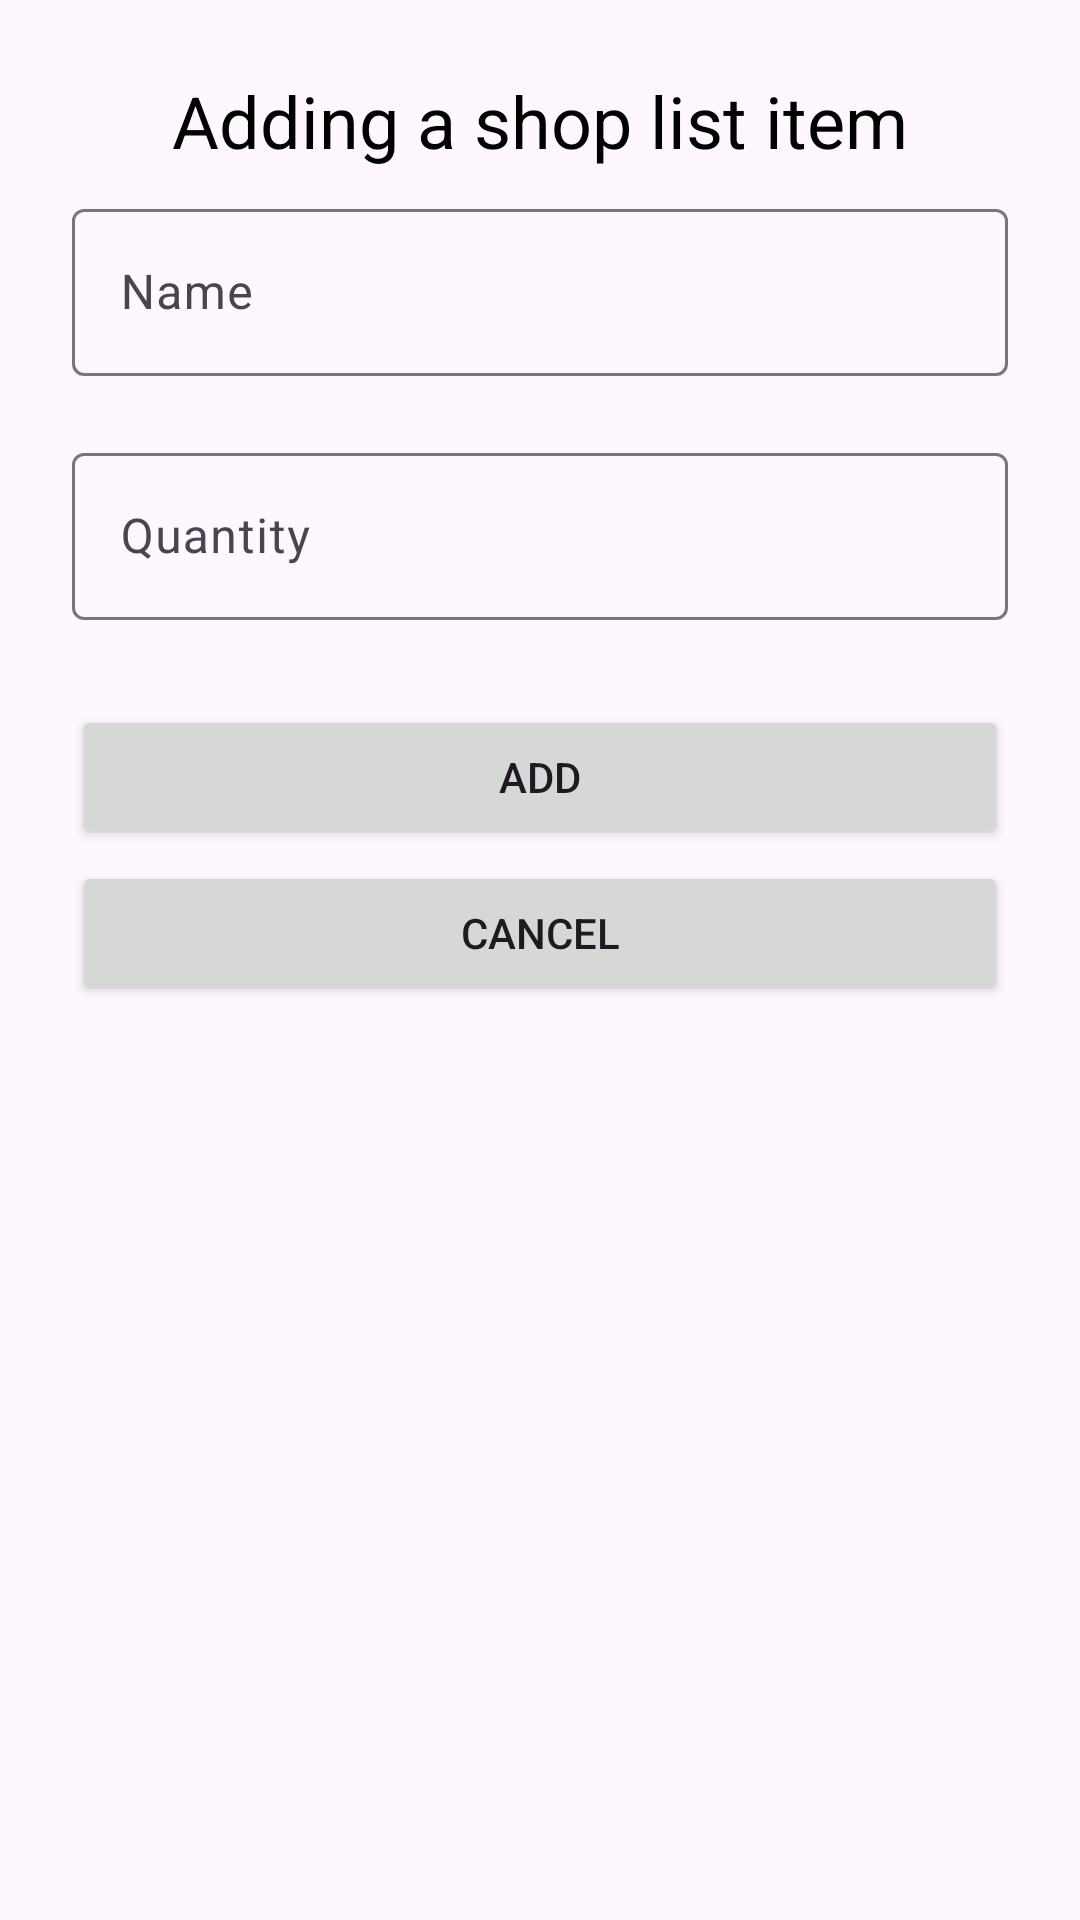

The Android layout XML behind this screen, and the referenced resources:
<!-- AndroidManifest.xml: application theme Theme.ShoppingListNew -->
<!-- res/layout/dialog_fragment_add_shop_list_item.xml -->
<?xml version="1.0" encoding="utf-8"?>

<androidx.constraintlayout.widget.ConstraintLayout xmlns:android="http://schemas.android.com/apk/res/android"
    xmlns:app="http://schemas.android.com/apk/res-auto"
    android:layout_width="match_parent"
    android:layout_height="match_parent"
    android:padding="24dp">

    <TextView
        android:id="@+id/title_text_view"
        android:layout_width="wrap_content"
        android:layout_height="wrap_content"
        android:text="@string/add_shop_list_item_text"
        android:textAlignment="center"
        android:textColor="@color/black"
        android:textSize="24sp"
        app:layout_constraintEnd_toEndOf="parent"
        app:layout_constraintStart_toStartOf="parent"
        app:layout_constraintTop_toTopOf="parent" />

    <com.google.android.material.textfield.TextInputLayout
        android:id="@+id/shop_list_item_name_text_input_layout"
        android:layout_width="match_parent"
        android:layout_height="wrap_content"
        android:layout_marginTop="8dp"
        android:hint="@string/create_shop_list_hint"
        app:errorEnabled="true"
        app:layout_constraintEnd_toEndOf="parent"
        app:layout_constraintStart_toStartOf="parent"
        app:layout_constraintTop_toBottomOf="@+id/title_text_view">

        <com.google.android.material.textfield.TextInputEditText
            android:layout_width="match_parent"
            android:layout_height="wrap_content" />

    </com.google.android.material.textfield.TextInputLayout>

    <com.google.android.material.textfield.TextInputLayout
        android:id="@+id/shop_list_item_quantity_text_input_layout"
        android:layout_width="match_parent"
        android:layout_height="wrap_content"
        android:hint="@string/add_shop_list_item_quantity_hint"
        app:errorEnabled="true"
        app:layout_constraintEnd_toEndOf="parent"
        app:layout_constraintStart_toStartOf="parent"
        app:layout_constraintTop_toBottomOf="@+id/shop_list_item_name_text_input_layout">

        <com.google.android.material.textfield.TextInputEditText
            android:layout_width="match_parent"
            android:layout_height="wrap_content"
            android:inputType="number"/>

    </com.google.android.material.textfield.TextInputLayout>

    <Button
        android:id="@+id/add_shop_list_item_button"
        android:layout_width="match_parent"
        android:layout_height="wrap_content"
        android:layout_marginTop="8dp"
        android:text="@string/add_button_text"
        app:layout_constraintEnd_toEndOf="parent"
        app:layout_constraintStart_toStartOf="parent"
        app:layout_constraintTop_toBottomOf="@+id/shop_list_item_quantity_text_input_layout" />

    <Button
        android:id="@+id/cancel_shop_list_item_button"
        android:layout_width="match_parent"
        android:layout_height="wrap_content"
        android:layout_marginTop="4dp"
        android:text="@string/cancel_button_text"
        app:layout_constraintEnd_toEndOf="parent"
        app:layout_constraintStart_toStartOf="parent"
        app:layout_constraintTop_toBottomOf="@+id/add_shop_list_item_button" />

</androidx.constraintlayout.widget.ConstraintLayout>
<!-- resources referenced by this layout -->
<resources>
  <string name="add_button_text">Add</string>
  <string name="add_shop_list_item_quantity_hint">Quantity</string>
  <string name="add_shop_list_item_text">Adding a shop list item</string>
  <string name="cancel_button_text">Cancel</string>
  <string name="create_shop_list_hint">Name</string>
  <style name="Theme.ShoppingListNew" parent="Base.Theme.ShoppingListNew" />
  <style name="Base.Theme.ShoppingListNew" parent="Theme.Material3.DayNight.NoActionBar">
          
          
      </style>
  <!-- not gathered from this repository: default colours our renderer supplied (Android Studio template values) -->
  <color name="black">#FF000000</color>
</resources>
